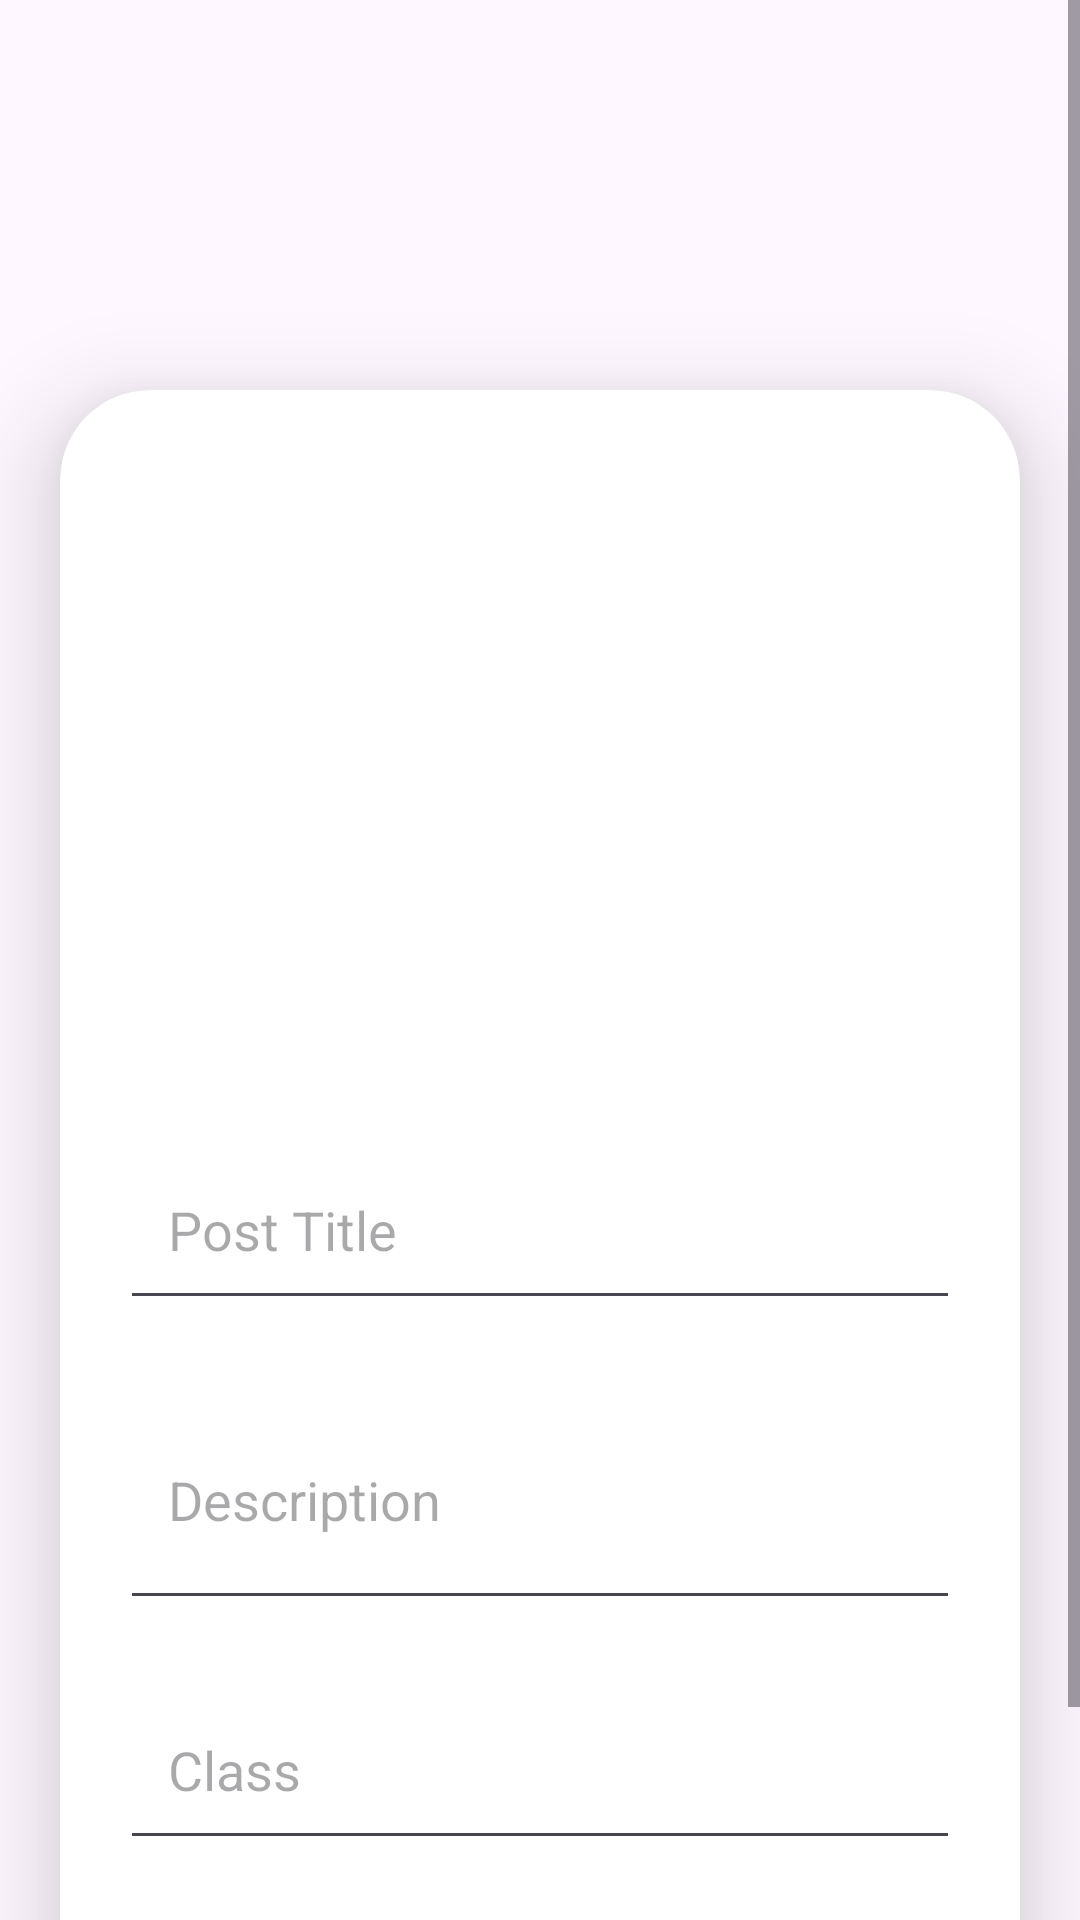

Reconstruct the res/layout file that produces this screen, plus the resources it refers to.
<!-- AndroidManifest.xml: application theme Theme.Testing_ -->
<!-- res/layout/activity_upload.xml -->
<?xml version="1.0" encoding="utf-8"?>
<ScrollView
    xmlns:android="http://schemas.android.com/apk/res/android"
    xmlns:app="http://schemas.android.com/apk/res-auto"
    xmlns:tools="http://schemas.android.com/tools"
    android:layout_width="match_parent"
    android:layout_height="match_parent"
    tools:context=".ui.study.UploadActivity">
    <androidx.cardview.widget.CardView
        android:layout_width="match_parent"
        android:layout_height="wrap_content"
        android:layout_marginTop="130dp"
        android:layout_marginEnd="20dp"
        android:layout_marginStart="20dp"
        app:cardCornerRadius="30dp"
        app:cardElevation="20dp">
        <LinearLayout
            android:layout_width="match_parent"
            android:layout_height="wrap_content"
            android:orientation="vertical"
            android:layout_gravity="center_horizontal"
            android:padding="20dp">
            <ImageView
                android:layout_width="match_parent"
                android:layout_height="200dp"
                android:src="@drawable/upload_vector"
                android:id="@+id/uploadImage"
                android:layout_marginTop="10dp"
                android:scaleType="fitXY"/>

            <EditText
                android:id="@+id/uploadTitle"
                android:layout_width="match_parent"
                android:layout_height="60dp"
                android:layout_marginTop="20dp"
                android:gravity="start|center_vertical"
                android:hint="Post Title"
                android:maxLines="1"
                android:padding="16dp"
                android:textColor="@color/purple" />

            <EditText
                android:id="@+id/uploadDesc"
                android:layout_width="match_parent"
                android:layout_height="80dp"
                android:layout_marginTop="20dp"
                android:gravity="start|center_vertical"
                android:hint="Description"
                android:padding="16dp"
                android:textColor="@color/purple" />

            <EditText
                android:id="@+id/uploadPriority"
                android:layout_width="match_parent"
                android:layout_height="60dp"
                android:layout_marginTop="20dp"
                android:gravity="start|center_vertical"
                android:hint="Class"
                android:padding="16dp"
                android:textColor="@color/purple" />
            <Button
                android:layout_width="match_parent"
                android:layout_height="60dp"
                android:text="Save"
                android:id="@+id/saveButton"
                android:textSize="18sp"
                android:layout_marginTop="20dp"
                app:cornerRadius = "20dp"/>
        </LinearLayout>
    </androidx.cardview.widget.CardView>
</ScrollView>
<!-- resources referenced by this layout -->
<resources>
  <style name="Theme.Testing_" parent="Base.Theme.Testing_" />
  <style name="Base.Theme.Testing_" parent="Theme.Material3.DayNight.NoActionBar">
          
          
      </style>
</resources>
